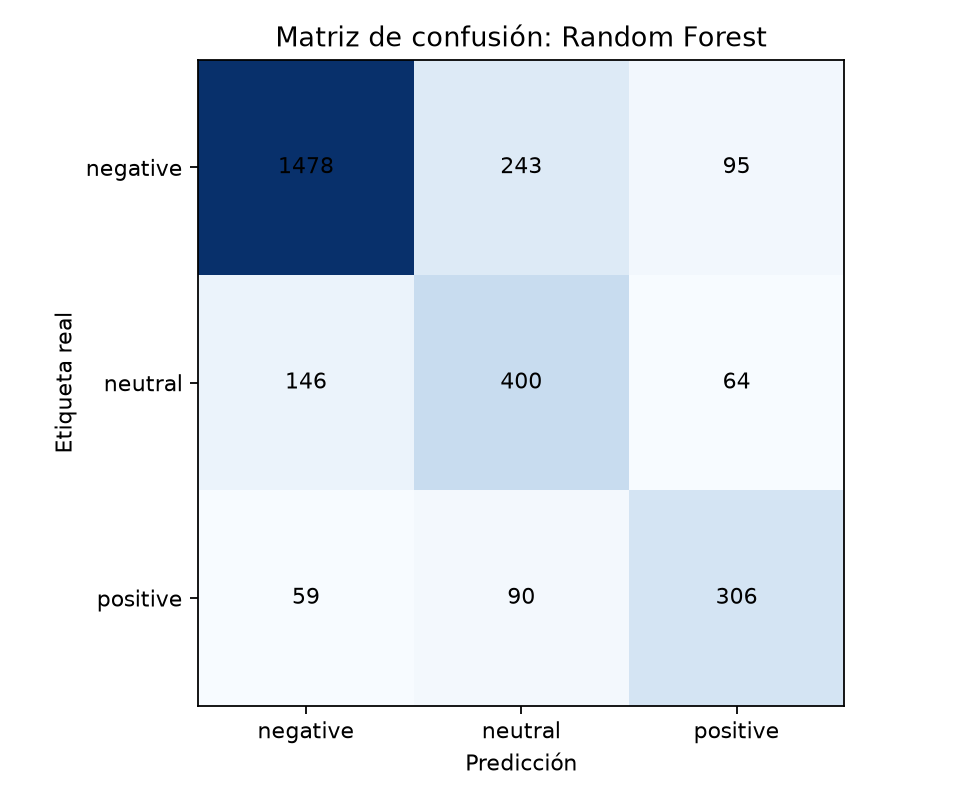

The file beside this chart, header and first rows:
, negative, neutral, positive
negative, 1478, 243, 95
neutral, 146, 400, 64
positive, 59, 90, 306
